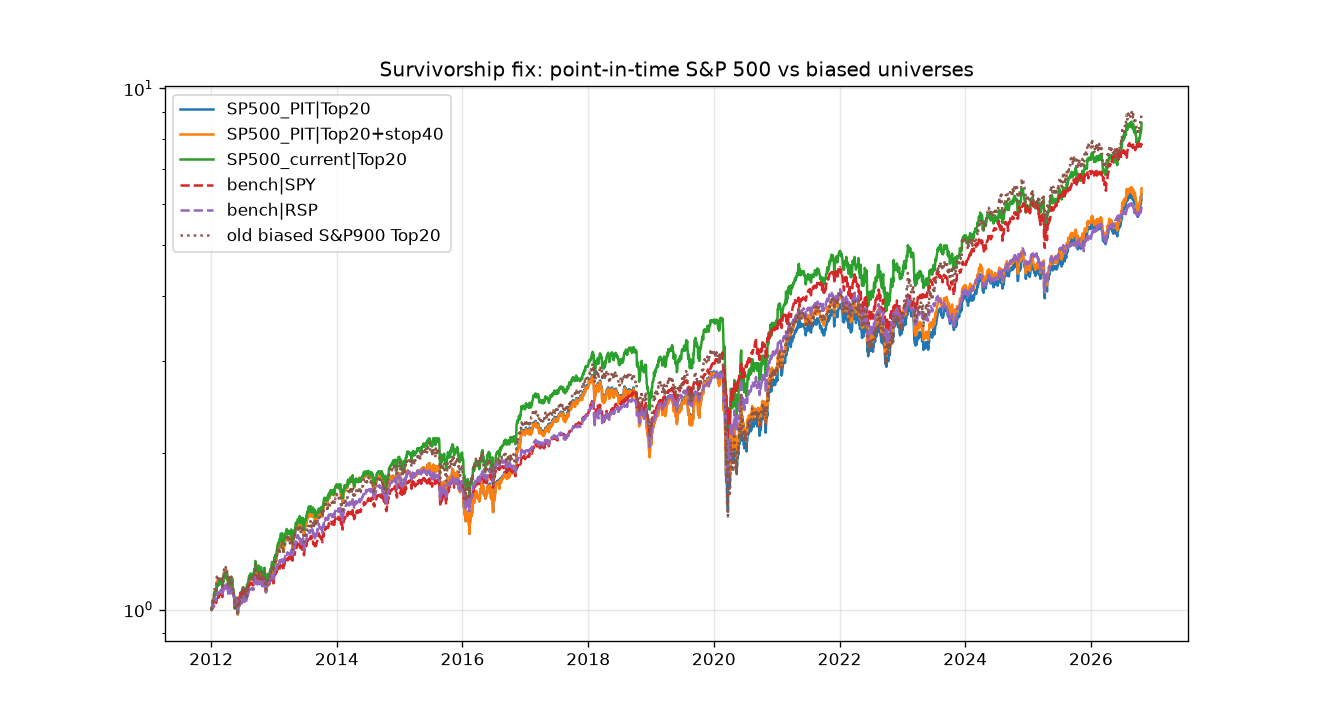

Values plotted in this chart, from the file beside it:
Date, SP500_PIT|Top20, SP500_PIT|Top20+stop40, SP500_PIT|Top10, SP500_PIT|Top10+stop40, SP500_PIT|Top30, SP500_PIT|Top30+stop40, SP500_current|Top20, SP500_current|Top20+stop40, SP500_current|Top10, SP500_current|Top10+stop40, SP500_current|Top30, SP500_current|Top30+stop40, bench|SPY, bench|RSP
2012-01-03, 0.999, 0.999, 0.999, 0.999, 0.999, 0.999, 0.999, 0.999, 0.999, 0.999, 0.999, 0.999, 1.0, 1.0
2012-01-04, 1.001, 1.001, 1, 1, 0.9999, 0.9999, 0.9995, 0.9995, 0.998, 0.998, 0.9989, 0.9989, 1.002, 0.9991
2012-01-05, 1.011, 1.011, 1.007, 1.007, 1.011, 1.011, 1.011, 1.011, 1.007, 1.007, 1.01, 1.01, 1.004, 1.003
2012-01-06, 1.01, 1.01, 1.004, 1.004, 1.009, 1.009, 1.013, 1.013, 1.01, 1.01, 1.01, 1.01, 1.002, 1.002
2012-01-09, 1.018, 1.018, 1.014, 1.014, 1.015, 1.015, 1.021, 1.021, 1.024, 1.024, 1.019, 1.019, 1.004, 1.005
2012-01-10, 1.035, 1.035, 1.043, 1.043, 1.035, 1.035, 1.034, 1.034, 1.043, 1.043, 1.033, 1.033, 1.013, 1.018
2012-01-11, 1.039, 1.039, 1.049, 1.049, 1.043, 1.043, 1.038, 1.038, 1.049, 1.049, 1.039, 1.039, 1.013, 1.019
2012-01-12, 1.045, 1.045, 1.056, 1.056, 1.047, 1.047, 1.041, 1.041, 1.054, 1.054, 1.042, 1.042, 1.016, 1.023
2012-01-13, 1.033, 1.033, 1.042, 1.042, 1.034, 1.034, 1.028, 1.028, 1.038, 1.038, 1.029, 1.029, 1.011, 1.017
2012-01-17, 1.037, 1.037, 1.043, 1.043, 1.037, 1.037, 1.037, 1.037, 1.046, 1.046, 1.034, 1.034, 1.014, 1.019
2012-01-18, 1.064, 1.064, 1.078, 1.078, 1.063, 1.063, 1.06, 1.06, 1.079, 1.079, 1.058, 1.058, 1.026, 1.034
2012-01-19, 1.079, 1.079, 1.096, 1.096, 1.072, 1.072, 1.076, 1.076, 1.097, 1.097, 1.067, 1.067, 1.031, 1.042
2012-01-20, 1.082, 1.082, 1.089, 1.089, 1.073, 1.073, 1.079, 1.079, 1.092, 1.092, 1.07, 1.07, 1.035, 1.041
2012-01-23, 1.079, 1.079, 1.086, 1.086, 1.071, 1.071, 1.076, 1.076, 1.085, 1.085, 1.066, 1.066, 1.032, 1.041
2012-01-24, 1.082, 1.082, 1.092, 1.092, 1.072, 1.072, 1.079, 1.079, 1.093, 1.093, 1.066, 1.066, 1.031, 1.043
2012-01-25, 1.088, 1.088, 1.102, 1.102, 1.08, 1.08, 1.083, 1.083, 1.096, 1.096, 1.073, 1.073, 1.04, 1.054
2012-01-26, 1.082, 1.082, 1.098, 1.098, 1.075, 1.075, 1.075, 1.075, 1.087, 1.087, 1.07, 1.07, 1.034, 1.047
2012-01-27, 1.08, 1.08, 1.096, 1.096, 1.08, 1.08, 1.076, 1.076, 1.094, 1.094, 1.077, 1.077, 1.034, 1.047
2012-01-30, 1.069, 1.069, 1.081, 1.081, 1.069, 1.069, 1.066, 1.066, 1.08, 1.08, 1.066, 1.066, 1.03, 1.041
2012-01-31, 1.076, 1.076, 1.09, 1.09, 1.072, 1.072, 1.071, 1.071, 1.092, 1.092, 1.068, 1.068, 1.03, 1.041
2012-02-01, 1.1, 1.1, 1.127, 1.127, 1.095, 1.095, 1.093, 1.093, 1.117, 1.117, 1.089, 1.089, 1.039, 1.054
2012-02-02, 1.098, 1.098, 1.133, 1.133, 1.097, 1.097, 1.09, 1.09, 1.12, 1.12, 1.09, 1.09, 1.041, 1.056
2012-02-03, 1.129, 1.129, 1.173, 1.173, 1.125, 1.125, 1.114, 1.114, 1.148, 1.148, 1.111, 1.111, 1.055, 1.073
2012-02-06, 1.126, 1.126, 1.171, 1.171, 1.121, 1.121, 1.109, 1.109, 1.138, 1.138, 1.106, 1.106, 1.055, 1.072
2012-02-07, 1.129, 1.129, 1.17, 1.17, 1.123, 1.123, 1.112, 1.112, 1.138, 1.138, 1.11, 1.11, 1.057, 1.074
2012-02-08, 1.136, 1.136, 1.179, 1.179, 1.131, 1.131, 1.119, 1.119, 1.148, 1.148, 1.115, 1.115, 1.06, 1.077
2012-02-09, 1.137, 1.137, 1.178, 1.178, 1.135, 1.135, 1.124, 1.124, 1.152, 1.152, 1.124, 1.124, 1.062, 1.079
2012-02-10, 1.125, 1.125, 1.162, 1.162, 1.117, 1.117, 1.112, 1.112, 1.135, 1.135, 1.107, 1.107, 1.054, 1.07
2012-02-13, 1.131, 1.131, 1.169, 1.169, 1.122, 1.122, 1.118, 1.118, 1.14, 1.14, 1.112, 1.112, 1.062, 1.077
2012-02-14, 1.126, 1.126, 1.157, 1.157, 1.115, 1.115, 1.114, 1.114, 1.132, 1.132, 1.107, 1.107, 1.06, 1.075
2012-02-15, 1.122, 1.122, 1.153, 1.153, 1.112, 1.112, 1.115, 1.115, 1.136, 1.136, 1.106, 1.106, 1.055, 1.072
2012-02-16, 1.138, 1.138, 1.167, 1.167, 1.13, 1.13, 1.132, 1.132, 1.151, 1.151, 1.124, 1.124, 1.067, 1.085
2012-02-17, 1.139, 1.139, 1.164, 1.164, 1.133, 1.133, 1.131, 1.131, 1.144, 1.144, 1.126, 1.126, 1.07, 1.088
2012-02-21, 1.134, 1.134, 1.157, 1.157, 1.131, 1.131, 1.126, 1.126, 1.136, 1.136, 1.123, 1.123, 1.07, 1.085
2012-02-22, 1.127, 1.127, 1.15, 1.15, 1.123, 1.123, 1.118, 1.118, 1.128, 1.128, 1.116, 1.116, 1.067, 1.08
2012-02-23, 1.133, 1.133, 1.158, 1.158, 1.127, 1.127, 1.122, 1.122, 1.133, 1.133, 1.118, 1.118, 1.072, 1.086
2012-02-24, 1.133, 1.133, 1.157, 1.157, 1.124, 1.124, 1.125, 1.125, 1.13, 1.13, 1.118, 1.118, 1.074, 1.088
2012-02-27, 1.138, 1.138, 1.167, 1.167, 1.13, 1.13, 1.126, 1.126, 1.131, 1.131, 1.12, 1.12, 1.076, 1.089
2012-02-28, 1.144, 1.144, 1.167, 1.167, 1.136, 1.136, 1.135, 1.135, 1.14, 1.14, 1.128, 1.128, 1.079, 1.09
2012-02-29, 1.134, 1.134, 1.156, 1.156, 1.122, 1.122, 1.127, 1.127, 1.133, 1.133, 1.116, 1.116, 1.075, 1.083
2012-03-01, 1.14, 1.14, 1.161, 1.161, 1.129, 1.129, 1.135, 1.135, 1.139, 1.139, 1.12, 1.12, 1.08, 1.089
2012-03-02, 1.133, 1.133, 1.152, 1.152, 1.122, 1.122, 1.125, 1.125, 1.127, 1.127, 1.112, 1.112, 1.077, 1.084
2012-03-05, 1.124, 1.124, 1.141, 1.141, 1.111, 1.111, 1.115, 1.115, 1.113, 1.113, 1.1, 1.1, 1.073, 1.077
2012-03-06, 1.104, 1.104, 1.111, 1.111, 1.091, 1.092, 1.097, 1.097, 1.091, 1.091, 1.082, 1.083, 1.057, 1.059
2012-03-07, 1.114, 1.114, 1.122, 1.122, 1.099, 1.101, 1.108, 1.108, 1.104, 1.104, 1.09, 1.092, 1.064, 1.067
2012-03-08, 1.124, 1.124, 1.132, 1.132, 1.107, 1.109, 1.121, 1.121, 1.118, 1.118, 1.1, 1.102, 1.075, 1.08
2012-03-09, 1.136, 1.136, 1.147, 1.147, 1.119, 1.119, 1.131, 1.131, 1.128, 1.128, 1.11, 1.111, 1.079, 1.087
2012-03-12, 1.134, 1.134, 1.139, 1.139, 1.114, 1.116, 1.128, 1.128, 1.12, 1.12, 1.106, 1.108, 1.079, 1.084
2012-03-13, 1.158, 1.158, 1.169, 1.169, 1.139, 1.139, 1.152, 1.152, 1.146, 1.146, 1.129, 1.13, 1.099, 1.105
2012-03-14, 1.161, 1.161, 1.177, 1.177, 1.143, 1.143, 1.15, 1.15, 1.147, 1.147, 1.129, 1.13, 1.097, 1.102
2012-03-15, 1.176, 1.176, 1.198, 1.198, 1.157, 1.157, 1.164, 1.164, 1.168, 1.168, 1.142, 1.142, 1.104, 1.111
2012-03-16, 1.175, 1.175, 1.199, 1.199, 1.156, 1.155, 1.163, 1.163, 1.17, 1.17, 1.142, 1.141, 1.105, 1.112
2012-03-19, 1.184, 1.184, 1.214, 1.214, 1.164, 1.163, 1.171, 1.171, 1.182, 1.182, 1.149, 1.149, 1.11, 1.115
2012-03-20, 1.178, 1.178, 1.208, 1.208, 1.159, 1.16, 1.167, 1.167, 1.18, 1.18, 1.145, 1.146, 1.106, 1.11
2012-03-21, 1.174, 1.174, 1.205, 1.205, 1.156, 1.158, 1.162, 1.162, 1.177, 1.177, 1.141, 1.142, 1.105, 1.109
2012-03-22, 1.159, 1.159, 1.182, 1.182, 1.141, 1.142, 1.149, 1.149, 1.161, 1.161, 1.129, 1.13, 1.097, 1.099
2012-03-23, 1.168, 1.168, 1.197, 1.197, 1.149, 1.15, 1.157, 1.157, 1.173, 1.173, 1.135, 1.137, 1.1, 1.103
2012-03-26, 1.19, 1.19, 1.22, 1.22, 1.17, 1.171, 1.179, 1.179, 1.198, 1.198, 1.157, 1.158, 1.116, 1.117
2012-03-27, 1.182, 1.182, 1.208, 1.208, 1.165, 1.167, 1.175, 1.175, 1.191, 1.191, 1.155, 1.156, 1.112, 1.115
2012-03-28, 1.171, 1.171, 1.193, 1.193, 1.155, 1.158, 1.164, 1.164, 1.175, 1.175, 1.145, 1.148, 1.107, 1.106
... 3,663 more rows
